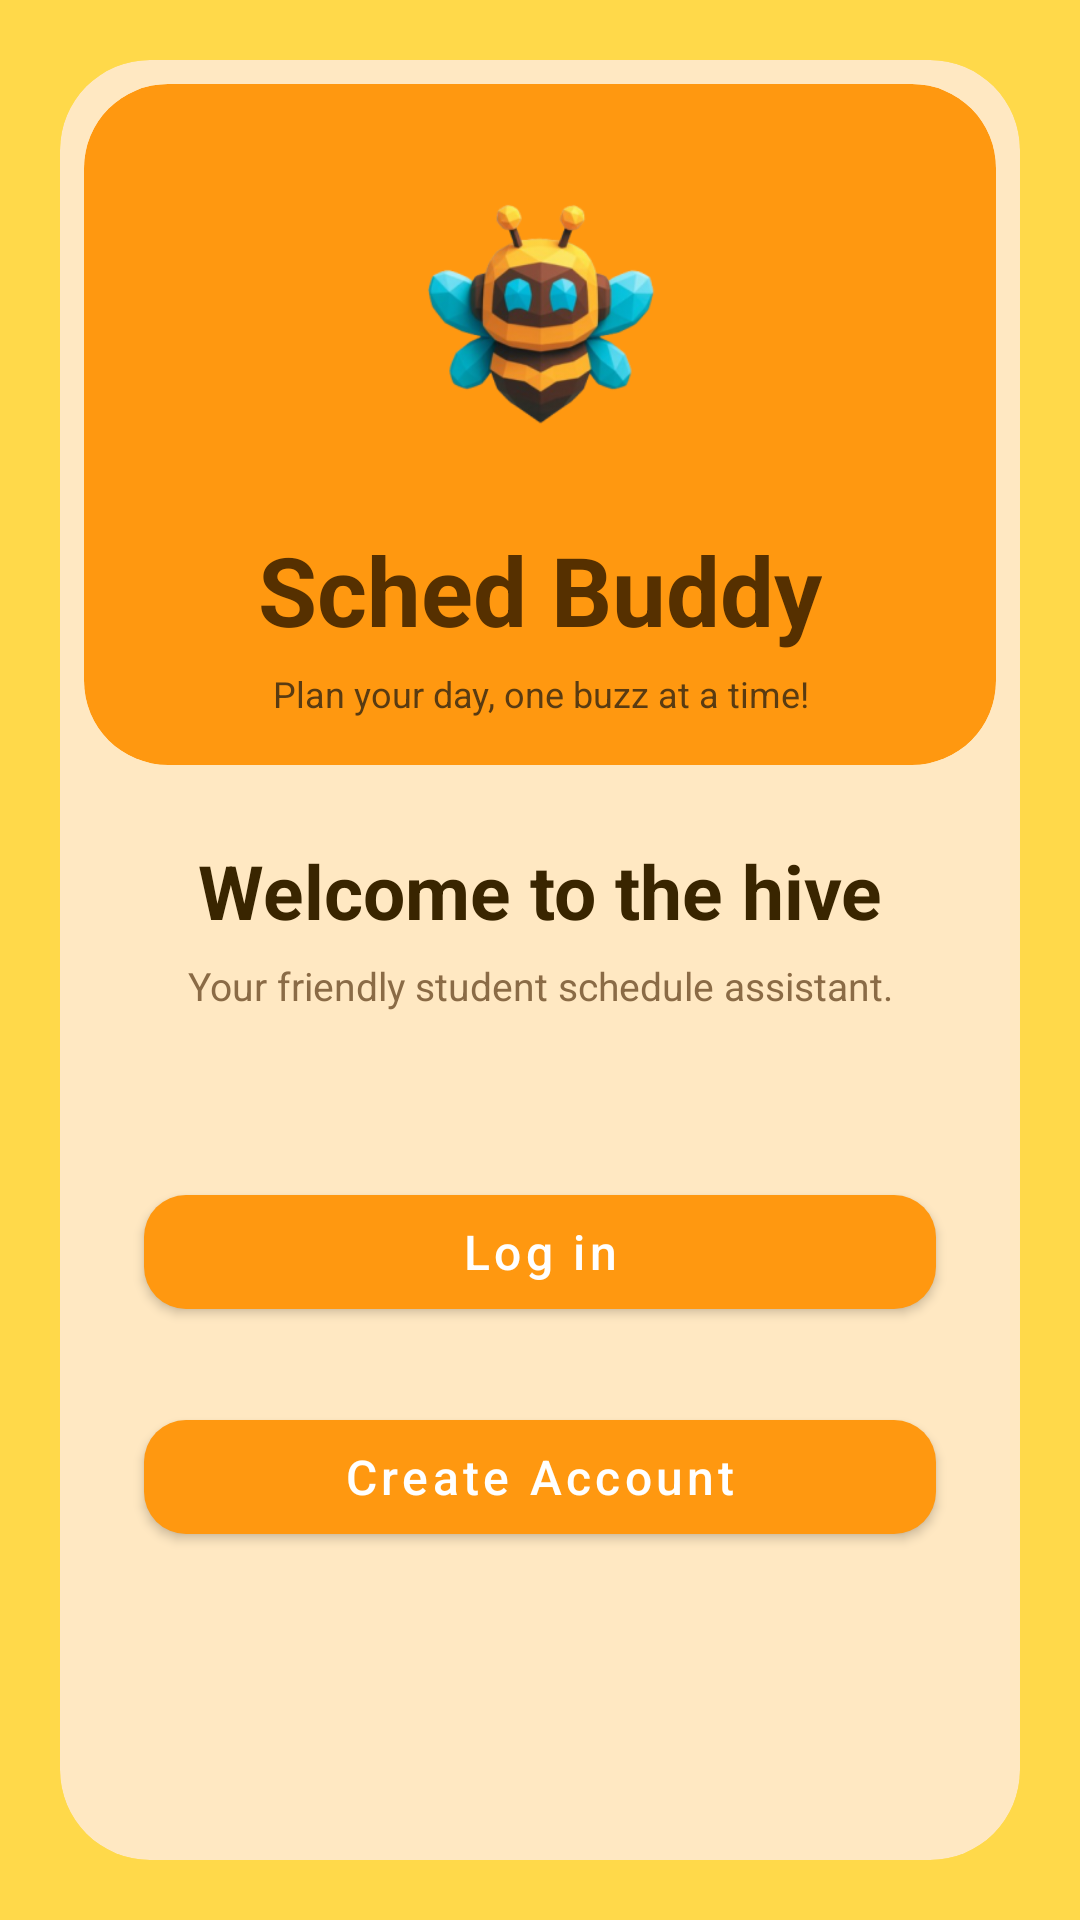

Android layout source for this screen:
<!-- AndroidManifest.xml: application theme Theme.SchedBuddy -->
<!-- res/layout/activity_login.xml -->
<?xml version="1.0" encoding="utf-8"?>
<LinearLayout
    xmlns:android="http://schemas.android.com/apk/res/android"
    xmlns:app="http://schemas.android.com/apk/res-auto"
    xmlns:tools="http://schemas.android.com/tools"
    android:layout_width="match_parent"
    android:layout_height="match_parent"
    android:background="#FFD94A"
    android:gravity="center"
    android:orientation="vertical"
    android:padding="20dp">

    


    

    <com.google.android.material.card.MaterialCardView
        android:layout_width="match_parent"
        android:layout_height="match_parent"
        app:cardBackgroundColor="#FFE8C2"
        app:cardCornerRadius="30dp"
        app:cardElevation="0dp"
        app:strokeWidth="0dp">

        <LinearLayout
            android:layout_width="match_parent"
            android:layout_height="match_parent"
            android:gravity="center_horizontal"
            android:orientation="vertical"
            android:padding="8dp">

            
            <com.google.android.material.card.MaterialCardView
                android:id="@+id/cardView"
                android:layout_width="match_parent"
                android:layout_height="227dp"
                app:cardBackgroundColor="#FF9810"
                app:cardCornerRadius="28dp"
                app:cardElevation="0dp"
                app:strokeWidth="0dp">

                <androidx.constraintlayout.widget.ConstraintLayout
                    android:layout_width="match_parent"
                    android:layout_height="match_parent"
                    android:padding="12dp">

                    <ImageView
                        android:id="@+id/imageView2"
                        android:layout_width="145dp"
                        android:layout_height="135dp"
                        android:contentDescription="Bee logo"
                        android:scaleType="fitCenter"
                        app:layout_constraintEnd_toEndOf="parent"
                        app:layout_constraintStart_toStartOf="parent"
                        app:layout_constraintTop_toTopOf="parent"
                        app:srcCompat="@mipmap/bee_logo_foreground" />

                    <TextView
                        android:id="@+id/textView"
                        android:layout_width="wrap_content"
                        android:layout_height="wrap_content"
                        android:gravity="center"
                        android:text="Sched Buddy"
                        android:textColor="#563000"
                        android:textSize="32sp"
                        android:textStyle="bold"
                        app:layout_constraintEnd_toEndOf="parent"
                        app:layout_constraintStart_toStartOf="parent"
                        app:layout_constraintTop_toBottomOf="@id/imageView2" />

                    <TextView
                        android:id="@+id/textView2"
                        android:layout_width="wrap_content"
                        android:layout_height="wrap_content"
                        android:layout_marginTop="5dp"
                        android:gravity="center"
                        android:text="Plan your day, one buzz at a time!"
                        android:textColor="#593B12"
                        android:textSize="12sp"
                        app:layout_constraintEnd_toEndOf="parent"
                        app:layout_constraintStart_toStartOf="parent"
                        app:layout_constraintTop_toBottomOf="@id/textView" />

                </androidx.constraintlayout.widget.ConstraintLayout>

            </com.google.android.material.card.MaterialCardView>

            
            <TextView
                android:layout_width="match_parent"
                android:layout_height="wrap_content"
                android:layout_marginTop="25dp"
                android:gravity="center"
                android:text="Welcome to the hive"
                android:textColor="#392500"
                android:textSize="25sp"
                android:textStyle="bold" />

            <TextView
                android:layout_width="match_parent"
                android:layout_height="wrap_content"
                android:layout_marginTop="6dp"
                android:gravity="center"
                android:text="Your friendly student schedule assistant."
                android:textColor="#8A6B46"
                android:textSize="13sp" />

            

            
            <com.google.android.material.button.MaterialButton
                android:id="@+id/btnLogin"
                android:layout_width="match_parent"
                android:layout_height="50dp"
                android:layout_marginHorizontal="20dp"
                android:layout_marginTop="55dp"
                android:text="Log in"
                android:textAllCaps="false"
                android:textColor="#FFFFFF"
                android:textSize="16sp"
                app:backgroundTint="#FF9810"
                app:cornerRadius="14dp"
                app:elevation="0dp" />

            <com.google.android.material.button.MaterialButton
                android:id="@+id/btnCreateAccount"
                android:layout_width="match_parent"
                android:layout_height="50dp"
                android:layout_marginHorizontal="20dp"
                android:layout_marginTop="25dp"
                android:text="Create Account"
                android:textAllCaps="false"
                android:textColor="#FFFFFF"
                android:textSize="16sp"
                app:backgroundTint="#FF9810"
                app:cornerRadius="14dp"
                app:elevation="0dp" />

        </LinearLayout>

    </com.google.android.material.card.MaterialCardView>

</LinearLayout>
<!-- resources referenced by this layout -->
<resources>
  <!-- mipmap bee_logo_foreground: webp bitmap (mipmap-hdpi, 10346 bytes) -->
  <style name="Theme.SchedBuddy" parent="Theme.MaterialComponents.DayNight.DarkActionBar">
          
          <item name="colorPrimary">@color/purple_500</item>
          <item name="colorPrimaryVariant">@color/purple_700</item>
          <item name="colorOnPrimary">@color/white</item>
          
          <item name="colorSecondary">@color/teal_200</item>
          <item name="colorSecondaryVariant">@color/teal_700</item>
          <item name="colorOnSecondary">@color/black</item>
          
          <item name="android:statusBarColor">?attr/colorPrimaryVariant</item>
          
      </style>
  <!-- not gathered from this repository: default colours our renderer supplied (Android Studio template values) -->
  <color name="purple_500">#FF6200EE</color>
  <color name="purple_700">#FF3700B3</color>
  <color name="teal_200">#FF03DAC5</color>
  <color name="teal_700">#FF018786</color>
  <color name="black">#FF000000</color>
  <color name="white">#FFFFFFFF</color>
</resources>
